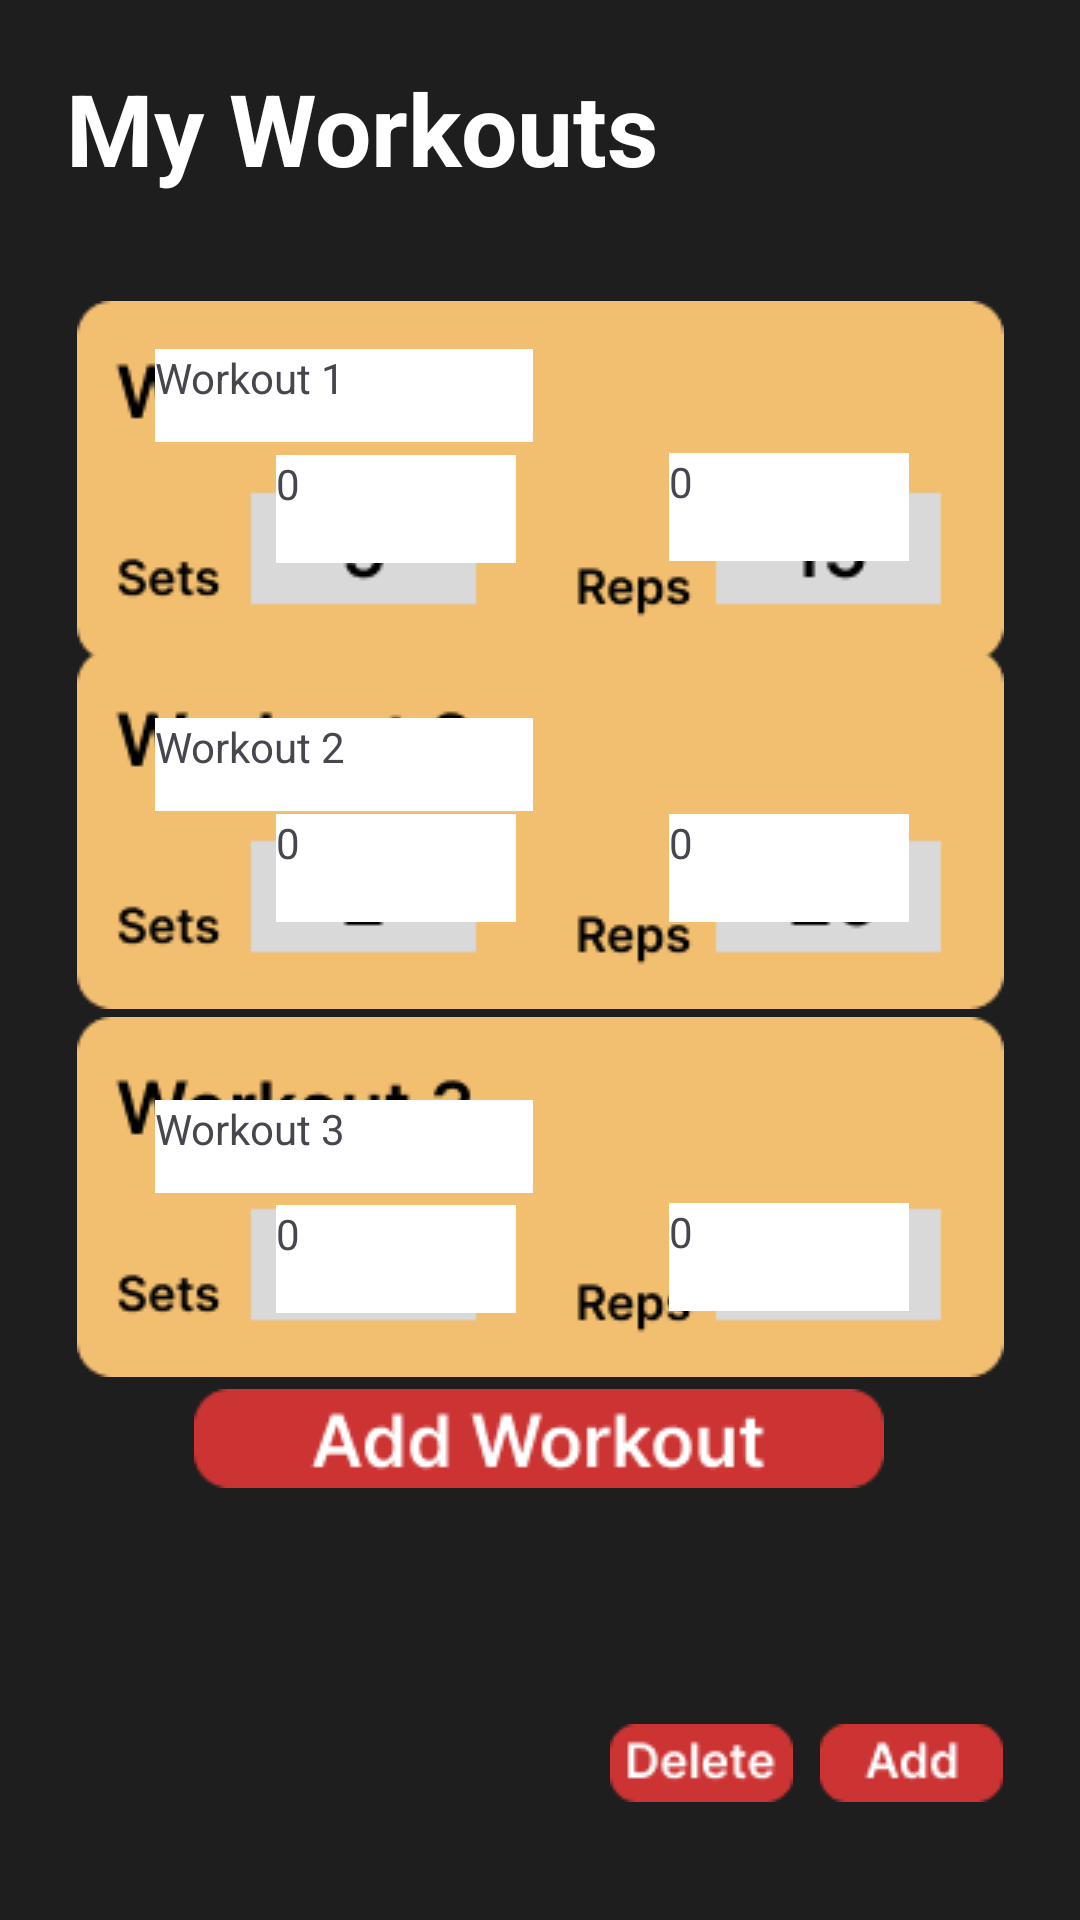

The Android layout XML behind this screen, and the referenced resources:
<!-- AndroidManifest.xml: application theme Theme.GIGAFIT_Project -->
<!-- res/layout/my_workout_edit.xml -->
<?xml version="1.0" encoding="utf-8"?>
<androidx.constraintlayout.widget.ConstraintLayout xmlns:android="http://schemas.android.com/apk/res/android"
    xmlns:app="http://schemas.android.com/apk/res-auto"
    xmlns:tools="http://schemas.android.com/tools"
    android:layout_width="match_parent"
    android:background="#1e1e1e"
    android:id="@+id/myworkedit"
    android:layout_height="match_parent">

    <TextView
        android:id="@+id/textView41"
        android:layout_width="wrap_content"
        android:layout_height="wrap_content"
        android:text="My Workouts"
        android:textColor="@color/white"
        android:textSize="100px"
        android:textStyle="bold"
        app:layout_constraintBottom_toBottomOf="parent"
        app:layout_constraintEnd_toEndOf="parent"
        app:layout_constraintHorizontal_bias="0.135"
        app:layout_constraintStart_toStartOf="parent"
        app:layout_constraintTop_toTopOf="parent"
        app:layout_constraintVertical_bias="0.034" />

    <ImageView
        android:id="@+id/imageView27"
        android:layout_width="wrap_content"
        android:layout_height="wrap_content"
        app:layout_constraintBottom_toBottomOf="parent"
        app:layout_constraintEnd_toEndOf="parent"
        app:layout_constraintStart_toStartOf="parent"
        app:layout_constraintTop_toTopOf="parent"
        app:layout_constraintVertical_bias="0.193"
        app:srcCompat="@drawable/interactable" />

    <ImageView
        android:id="@+id/imageView28"
        android:layout_width="wrap_content"
        android:layout_height="wrap_content"
        app:layout_constraintBottom_toBottomOf="parent"
        app:layout_constraintEnd_toEndOf="parent"
        app:layout_constraintStart_toStartOf="parent"
        app:layout_constraintTop_toTopOf="parent"
        app:layout_constraintVertical_bias="0.416"
        app:srcCompat="@drawable/interactable2" />

    <ImageView
        android:id="@+id/imageView29"
        android:layout_width="wrap_content"
        android:layout_height="wrap_content"
        app:layout_constraintBottom_toBottomOf="parent"
        app:layout_constraintEnd_toEndOf="parent"
        app:layout_constraintStart_toStartOf="parent"
        app:layout_constraintTop_toTopOf="parent"
        app:layout_constraintVertical_bias="0.652"
        app:srcCompat="@drawable/interactable3" />

    <TextView
        android:id="@+id/work1"
        android:layout_width="126dp"
        android:layout_height="31dp"
        android:background="@color/white"
        android:text="Workout 1"
        app:layout_constraintBottom_toBottomOf="parent"
        app:layout_constraintEnd_toEndOf="parent"
        app:layout_constraintHorizontal_bias="0.221"
        app:layout_constraintStart_toStartOf="parent"
        app:layout_constraintTop_toTopOf="parent"
        app:layout_constraintVertical_bias="0.191"
        tools:ignore="MissingConstraints" />

    <TextView
        android:id="@+id/work2"
        android:layout_width="126dp"
        android:layout_height="31dp"
        android:background="@color/white"
        android:text="Workout 2"
        app:layout_constraintBottom_toBottomOf="parent"
        app:layout_constraintEnd_toEndOf="parent"
        app:layout_constraintHorizontal_bias="0.221"
        app:layout_constraintStart_toStartOf="parent"
        app:layout_constraintTop_toTopOf="parent"
        app:layout_constraintVertical_bias="0.393"
        tools:ignore="MissingConstraints" />

    <TextView
        android:id="@+id/work3"
        android:layout_width="126dp"
        android:layout_height="31dp"
        android:background="@color/white"
        android:text="Workout 3"
        app:layout_constraintBottom_toBottomOf="parent"
        app:layout_constraintEnd_toEndOf="parent"
        app:layout_constraintHorizontal_bias="0.221"
        app:layout_constraintStart_toStartOf="parent"
        app:layout_constraintTop_toTopOf="parent"
        app:layout_constraintVertical_bias="0.602"
        tools:ignore="MissingConstraints" />

    <TextView
        android:id="@+id/set1"
        android:layout_width="80dp"
        android:layout_height="36dp"
        android:background="@color/white"
        android:text="0"
        app:layout_constraintBottom_toBottomOf="parent"
        app:layout_constraintEnd_toEndOf="parent"
        app:layout_constraintHorizontal_bias="0.329"
        app:layout_constraintStart_toStartOf="parent"
        app:layout_constraintTop_toTopOf="parent"
        app:layout_constraintVertical_bias="0.251" />

    <TextView
        android:id="@+id/set2"
        android:layout_width="80dp"
        android:layout_height="36dp"
        android:background="@color/white"
        android:text="0"
        app:layout_constraintBottom_toBottomOf="parent"
        app:layout_constraintEnd_toEndOf="parent"
        app:layout_constraintHorizontal_bias="0.329"
        app:layout_constraintStart_toStartOf="parent"
        app:layout_constraintTop_toTopOf="parent"
        app:layout_constraintVertical_bias="0.449" />

    <TextView
        android:id="@+id/set3"
        android:layout_width="80dp"
        android:layout_height="36dp"
        android:background="@color/white"
        android:text="0"
        app:layout_constraintBottom_toBottomOf="parent"
        app:layout_constraintEnd_toEndOf="parent"
        app:layout_constraintHorizontal_bias="0.329"
        app:layout_constraintStart_toStartOf="parent"
        app:layout_constraintTop_toTopOf="parent"
        app:layout_constraintVertical_bias="0.665" />

    <TextView
        android:id="@+id/rep3"
        android:layout_width="80dp"
        android:layout_height="36dp"
        android:background="@color/white"
        android:text="0"
        app:layout_constraintBottom_toBottomOf="parent"
        app:layout_constraintEnd_toEndOf="parent"
        app:layout_constraintHorizontal_bias="0.797"
        app:layout_constraintStart_toStartOf="parent"
        app:layout_constraintTop_toTopOf="parent"
        app:layout_constraintVertical_bias="0.664" />

    <TextView
        android:id="@+id/rep2"
        android:layout_width="80dp"
        android:layout_height="36dp"
        android:background="@color/white"
        android:text="0"
        app:layout_constraintBottom_toBottomOf="parent"
        app:layout_constraintEnd_toEndOf="parent"
        app:layout_constraintHorizontal_bias="0.797"
        app:layout_constraintStart_toStartOf="parent"
        app:layout_constraintTop_toTopOf="parent"
        app:layout_constraintVertical_bias="0.449" />

    <TextView
        android:id="@+id/rep1"
        android:layout_width="80dp"
        android:layout_height="36dp"
        android:background="@color/white"
        android:text="0"
        app:layout_constraintBottom_toBottomOf="parent"
        app:layout_constraintEnd_toEndOf="parent"
        app:layout_constraintHorizontal_bias="0.797"
        app:layout_constraintStart_toStartOf="parent"
        app:layout_constraintTop_toTopOf="parent"
        app:layout_constraintVertical_bias="0.25" />

    <ImageButton
        android:id="@+id/my_work_edit_button"
        android:layout_width="wrap_content"
        android:layout_height="wrap_content"
        android:background="@android:color/transparent"
        app:layout_constraintBottom_toBottomOf="parent"
        app:layout_constraintEnd_toEndOf="parent"
        app:layout_constraintHorizontal_bias="0.497"
        app:layout_constraintStart_toStartOf="parent"
        app:layout_constraintTop_toTopOf="parent"
        app:layout_constraintVertical_bias="0.763"
        app:srcCompat="@drawable/add_work" />

    <ImageButton
        android:id="@+id/my_work_edit_add"
        android:layout_width="wrap_content"
        android:layout_height="wrap_content"
        android:background="@android:color/transparent"
        app:layout_constraintBottom_toBottomOf="parent"
        app:layout_constraintEnd_toEndOf="parent"
        app:layout_constraintHorizontal_bias="0.914"
        app:layout_constraintStart_toStartOf="parent"
        app:layout_constraintTop_toTopOf="parent"
        app:layout_constraintVertical_bias="0.936"
        app:srcCompat="@drawable/button_add" />

    <ImageButton
        android:id="@+id/my_work_edit_del"
        android:layout_width="wrap_content"
        android:layout_height="wrap_content"
        android:background="@android:color/transparent"
        app:layout_constraintBottom_toBottomOf="parent"
        app:layout_constraintEnd_toEndOf="parent"
        app:layout_constraintHorizontal_bias="0.68"
        app:layout_constraintStart_toStartOf="parent"
        app:layout_constraintTop_toTopOf="parent"
        app:layout_constraintVertical_bias="0.936"
        app:srcCompat="@drawable/button_delete" />

</androidx.constraintlayout.widget.ConstraintLayout>
<!-- resources referenced by this layout -->
<resources>
  <!-- drawable add_work: png bitmap (drawable, 2503 bytes) -->
  <!-- drawable button_add: png bitmap (drawable, 959 bytes) -->
  <!-- drawable button_delete: png bitmap (drawable, 1204 bytes) -->
  <!-- drawable interactable: png bitmap (drawable, 4563 bytes) -->
  <!-- drawable interactable2: png bitmap (drawable, 4708 bytes) -->
  <!-- drawable interactable3: png bitmap (drawable, 4783 bytes) -->
  <style name="Theme.GIGAFIT_Project" parent="Base.Theme.GIGAFIT_Project" />
  <style name="Base.Theme.GIGAFIT_Project" parent="Theme.Material3.DayNight.NoActionBar">
          
          
      </style>
  <!-- not gathered from this repository: default colours our renderer supplied (Android Studio template values) -->
  <color name="white">#FFFFFFFF</color>
</resources>
